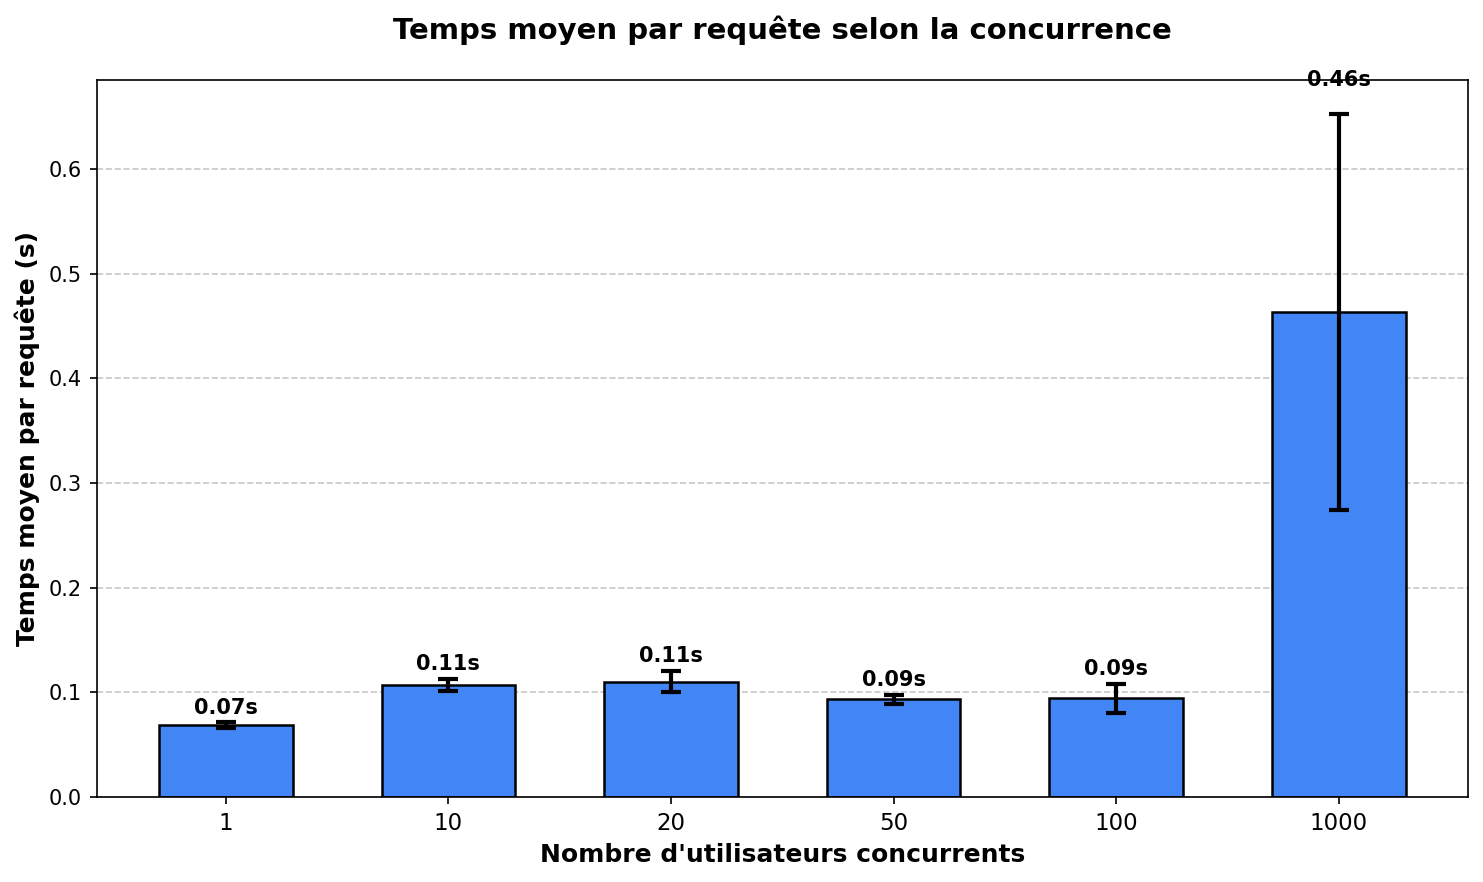

Source data for this figure (header and first rows):
PARAM, AVG_TIME, RUN, FAILED
1, 72.0ms, 1, 1
1, 66.0ms, 2, 1
1, 68.0ms, 3, 1
10, 110.0ms, 1, 1
10, 110.0ms, 2, 1
10, 100.0ms, 3, 1
20, 100.0ms, 1, 1
20, 120.0ms, 2, 1
20, 110.0ms, 3, 1
50, 98.0ms, 1, 1
50, 90.0ms, 2, 1
50, 92.0ms, 3, 1
100, 110.0ms, 1, 1
100, 87.0ms, 2, 1
100, 86.0ms, 3, 1
1000, 670.0ms, 1, 1
1000, 420.0ms, 2, 1
1000, 300.0ms, 3, 1
